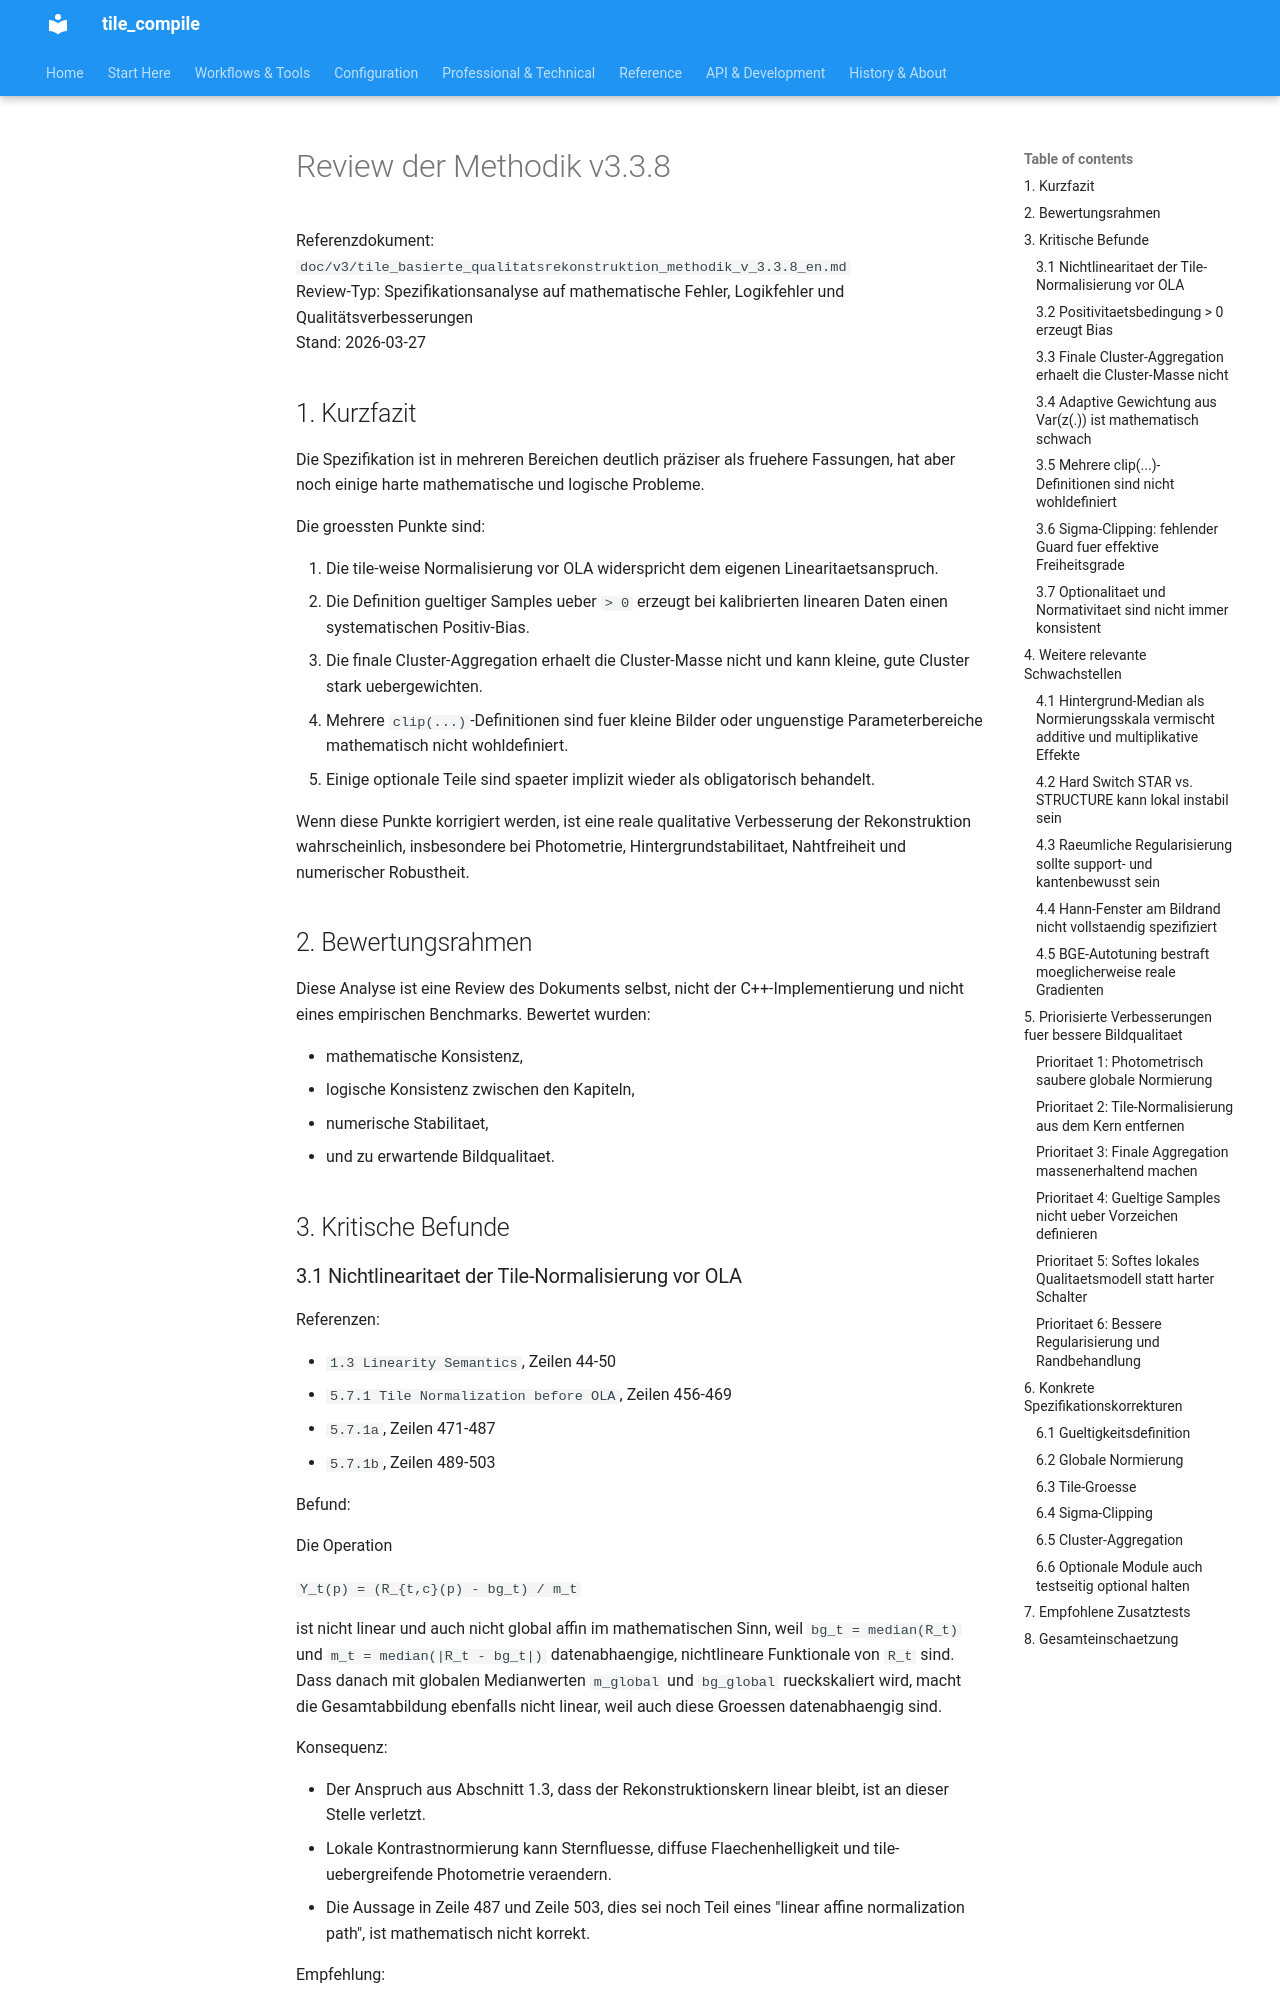

repository: jeamy/tile_compile · page: v3/review_tile_based_quality_reconstruction_methodology_v3.3.8_de/index.html · generator: mkdocs

# Review der Methodik v3.3.8

Referenzdokument: `doc/v3/tile_basierte_qualitatsrekonstruktion_methodik_v_3.3.8_en.md`  
Review-Typ: Spezifikationsanalyse auf mathematische Fehler, Logikfehler und Qualitätsverbesserungen  
Stand: 2026-03-27

## 1. Kurzfazit

Die Spezifikation ist in mehreren Bereichen deutlich präziser als fruehere Fassungen, hat aber noch einige harte mathematische und logische Probleme.

Die groessten Punkte sind:

1. Die tile-weise Normalisierung vor OLA widerspricht dem eigenen Linearitaetsanspruch.
2. Die Definition gueltiger Samples ueber `> 0` erzeugt bei kalibrierten linearen Daten einen systematischen Positiv-Bias.
3. Die finale Cluster-Aggregation erhaelt die Cluster-Masse nicht und kann kleine, gute Cluster stark uebergewichten.
4. Mehrere `clip(...)`-Definitionen sind fuer kleine Bilder oder unguenstige Parameterbereiche mathematisch nicht wohldefiniert.
5. Einige optionale Teile sind spaeter implizit wieder als obligatorisch behandelt.

Wenn diese Punkte korrigiert werden, ist eine reale qualitative Verbesserung der Rekonstruktion wahrscheinlich, insbesondere bei Photometrie, Hintergrundstabilitaet, Nahtfreiheit und numerischer Robustheit.

## 2. Bewertungsrahmen

Diese Analyse ist eine Review des Dokuments selbst, nicht der C++-Implementierung und nicht eines empirischen Benchmarks. Bewertet wurden:

- mathematische Konsistenz,
- logische Konsistenz zwischen den Kapiteln,
- numerische Stabilitaet,
- und zu erwartende Bildqualitaet.

## 3. Kritische Befunde
